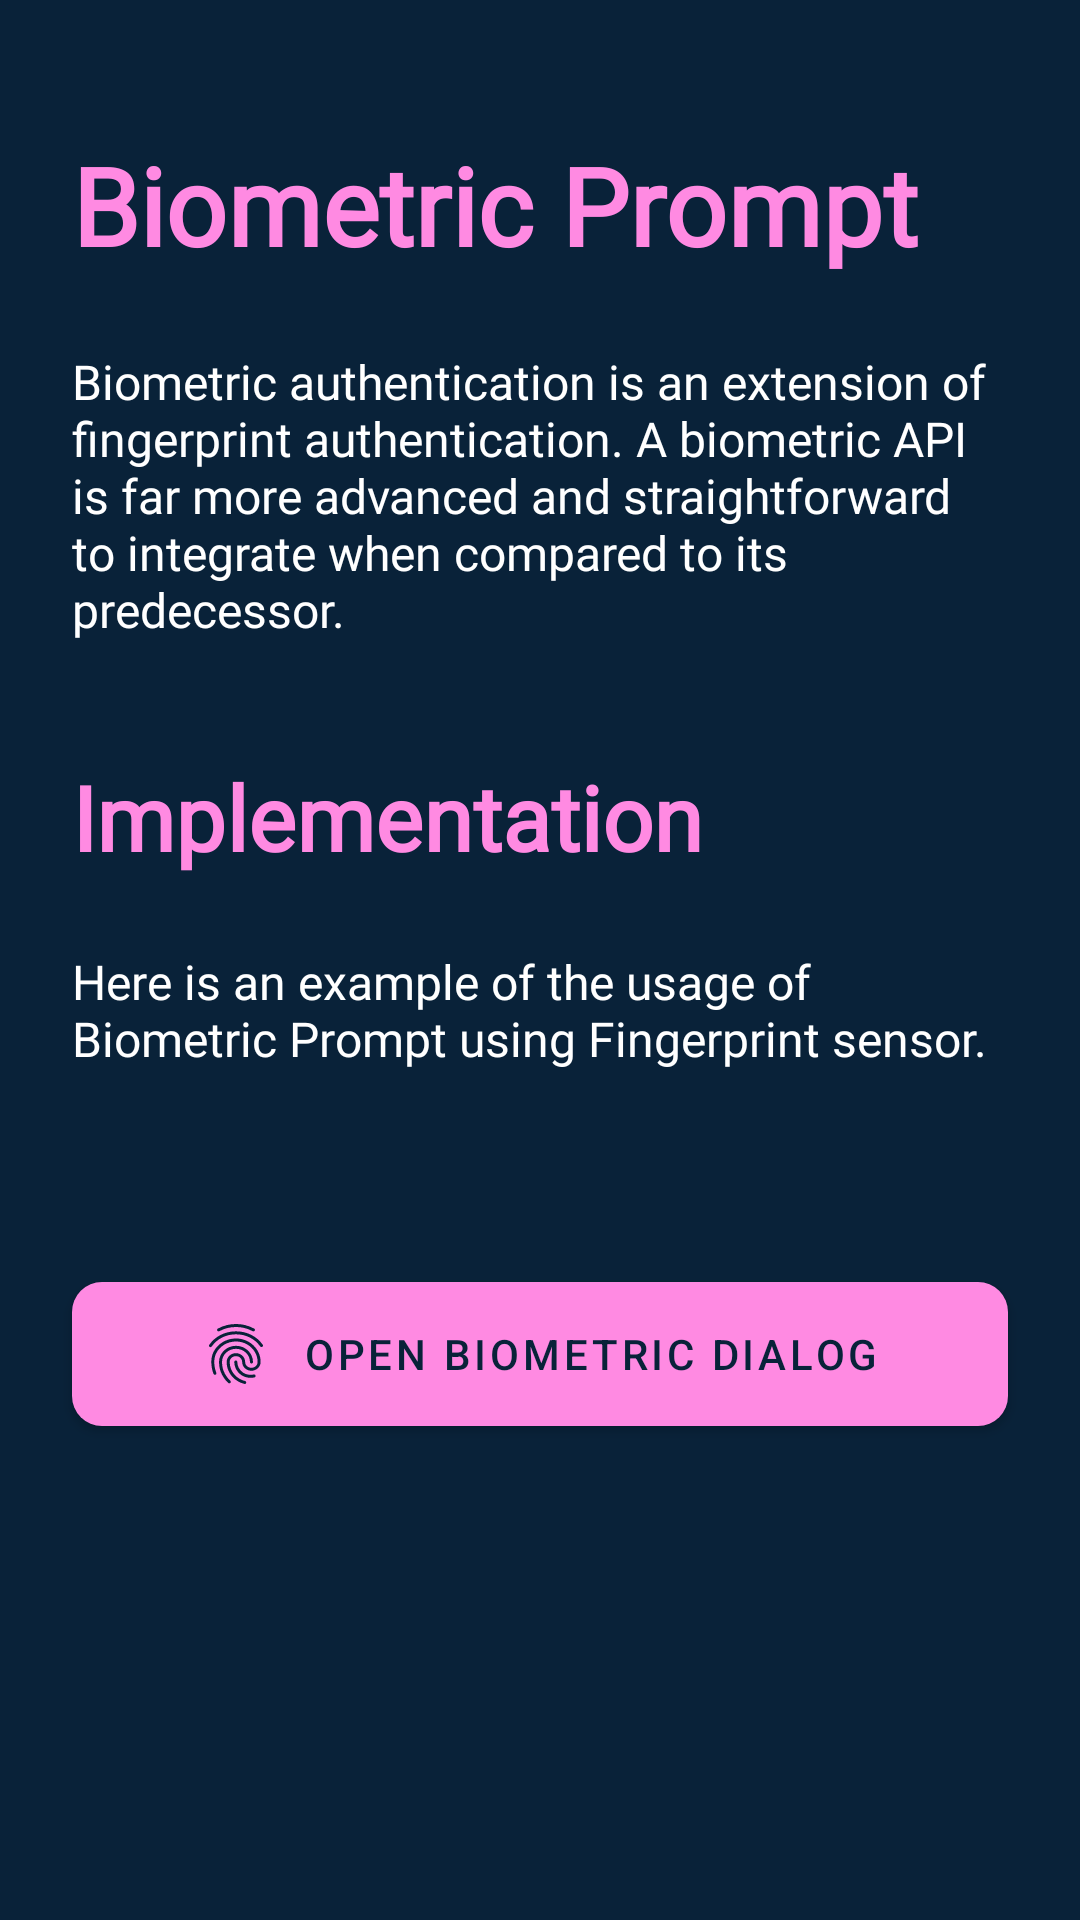

Here is an Android app screen rendered from its layout file. Give the layout XML and the strings, colors and styles it references.
<!-- AndroidManifest.xml: application theme AppTheme.NoActionBar -->
<!-- res/layout/activity_biometric.xml -->
<?xml version="1.0" encoding="utf-8"?>
<androidx.core.widget.NestedScrollView xmlns:android="http://schemas.android.com/apk/res/android"
    xmlns:app="http://schemas.android.com/apk/res-auto"
    xmlns:tools="http://schemas.android.com/tools"
    android:layout_width="match_parent"
    android:layout_height="match_parent"
    android:background="@color/colorPrimaryDark">

    <androidx.constraintlayout.widget.ConstraintLayout
        android:layout_width="match_parent"
        android:layout_height="match_parent"
        android:layout_marginTop="20dp"
        android:layout_marginBottom="100dp"
        android:background="@color/colorPrimaryDark"
        tools:context=".BiometricActivity">

        <TextView
            android:id="@+id/biometric_header"
            android:layout_width="wrap_content"
            android:layout_height="wrap_content"
            android:layout_marginVertical="24dp"
            android:layout_marginStart="24dp"
            android:fontFamily="@font/cerebri_sans_bold"
            android:text="@string/biometric_title"
            android:textColor="@color/colorAccent"
            android:textSize="36sp"
            android:textStyle="bold"
            app:layout_constraintStart_toStartOf="parent"
            app:layout_constraintTop_toTopOf="parent" />

        <TextView
            android:id="@+id/biometric_about"
            android:layout_width="match_parent"
            android:layout_height="wrap_content"
            android:layout_marginStart="24dp"
            android:layout_marginTop="24dp"
            android:layout_marginEnd="24dp"
            android:fontFamily="@font/cerebri_sans_regular"
            android:text="@string/biometric_about"
            android:textColor="@android:color/white"
            android:textSize="16sp"
            app:layout_constraintEnd_toEndOf="parent"
            app:layout_constraintStart_toStartOf="parent"
            app:layout_constraintTop_toBottomOf="@+id/biometric_header" />

        <TextView
            android:id="@+id/biometric_implementation_header"
            android:layout_width="wrap_content"
            android:layout_height="wrap_content"
            android:layout_marginVertical="38dp"
            android:layout_marginStart="24dp"
            android:fontFamily="@font/cerebri_sans_bold"
            android:text="@string/implementation"
            android:textColor="@color/colorAccent"
            android:textSize="30sp"
            android:textStyle="bold"
            app:layout_constraintStart_toStartOf="parent"
            app:layout_constraintTop_toBottomOf="@+id/biometric_about" />

        <TextView
            android:id="@+id/biometric_implementation_details"
            android:layout_width="match_parent"
            android:layout_height="wrap_content"
            android:layout_marginStart="24dp"
            android:layout_marginTop="24dp"
            android:layout_marginEnd="24dp"
            android:fontFamily="@font/cerebri_sans_regular"
            android:text="@string/biometric_implementation"
            android:textColor="@android:color/white"
            android:textSize="16sp"
            app:layout_constraintEnd_toEndOf="parent"
            app:layout_constraintStart_toStartOf="parent"
            app:layout_constraintTop_toBottomOf="@+id/biometric_implementation_header" />

        <TextView
            android:id="@+id/tv_status"
            android:layout_width="0dp"
            android:layout_height="wrap_content"
            android:layout_marginStart="24dp"
            android:layout_marginTop="24dp"
            android:layout_marginEnd="24dp"
            android:fontFamily="@font/cerebri_sans_bold"
            android:gravity="center"
            android:textColor="@color/colorAccent"
            android:textSize="18sp"
            app:layout_constraintEnd_toEndOf="parent"
            app:layout_constraintStart_toStartOf="parent"
            app:layout_constraintTop_toBottomOf="@+id/biometric_implementation_details"
            tools:text="@string/biometric_available" />

        <com.google.android.material.button.MaterialButton
            android:id="@+id/btn_biometric"
            android:layout_width="0dp"
            android:layout_height="60dp"
            android:layout_marginStart="24dp"
            android:layout_marginTop="16dp"
            android:layout_marginEnd="24dp"
            android:text="@string/biometric_button_title"
            android:textColor="@color/colorPrimaryDark"
            app:backgroundTint="@color/colorAccent"
            app:cornerRadius="10dp"
            app:icon="@drawable/ic_fingerprint"
            app:iconGravity="textStart"
            app:iconPadding="10dp"
            app:iconTint="@color/colorPrimaryDark"
            app:layout_constraintEnd_toEndOf="parent"
            app:layout_constraintStart_toStartOf="parent"
            app:layout_constraintTop_toBottomOf="@id/tv_status" />

    </androidx.constraintlayout.widget.ConstraintLayout>
</androidx.core.widget.NestedScrollView>
<!-- resources referenced by this layout -->
<resources>
  <color name="colorAccent">#FF8AE2</color>
  <color name="colorPrimaryDark">#092239</color>
  <!-- drawable ic_fingerprint: vector/xml drawable (drawable, 2364 chars, omitted) -->
  <string name="biometric_about">Biometric authentication is an extension of fingerprint authentication. A biometric API is far more advanced and straightforward to integrate when compared to its predecessor.</string>
  <string name="biometric_available">You can use the fingerprint sensor</string>
  <string name="biometric_button_title">Open Biometric Dialog</string>
  <string name="biometric_implementation">Here is an example of the usage of Biometric Prompt using Fingerprint sensor.</string>
  <string name="biometric_title">Biometric Prompt</string>
  <string name="implementation">Implementation</string>
  <style name="AppTheme.NoActionBar" parent="Theme.MaterialComponents.Light.NoActionBar">
          <item name="colorPrimary">@color/colorPrimary</item>
          <item name="colorPrimaryDark">@color/colorPrimaryDark</item>
          <item name="colorAccent">@color/colorAccent</item>
          <item name="windowActionBar">false</item>
          <item name="windowNoTitle">true</item>
          <item name="android:windowTranslucentStatus">true</item>
          <item name="android:windowTranslucentNavigation">true</item>
      </style>
  <color name="colorPrimary">#183D5D</color>
</resources>
